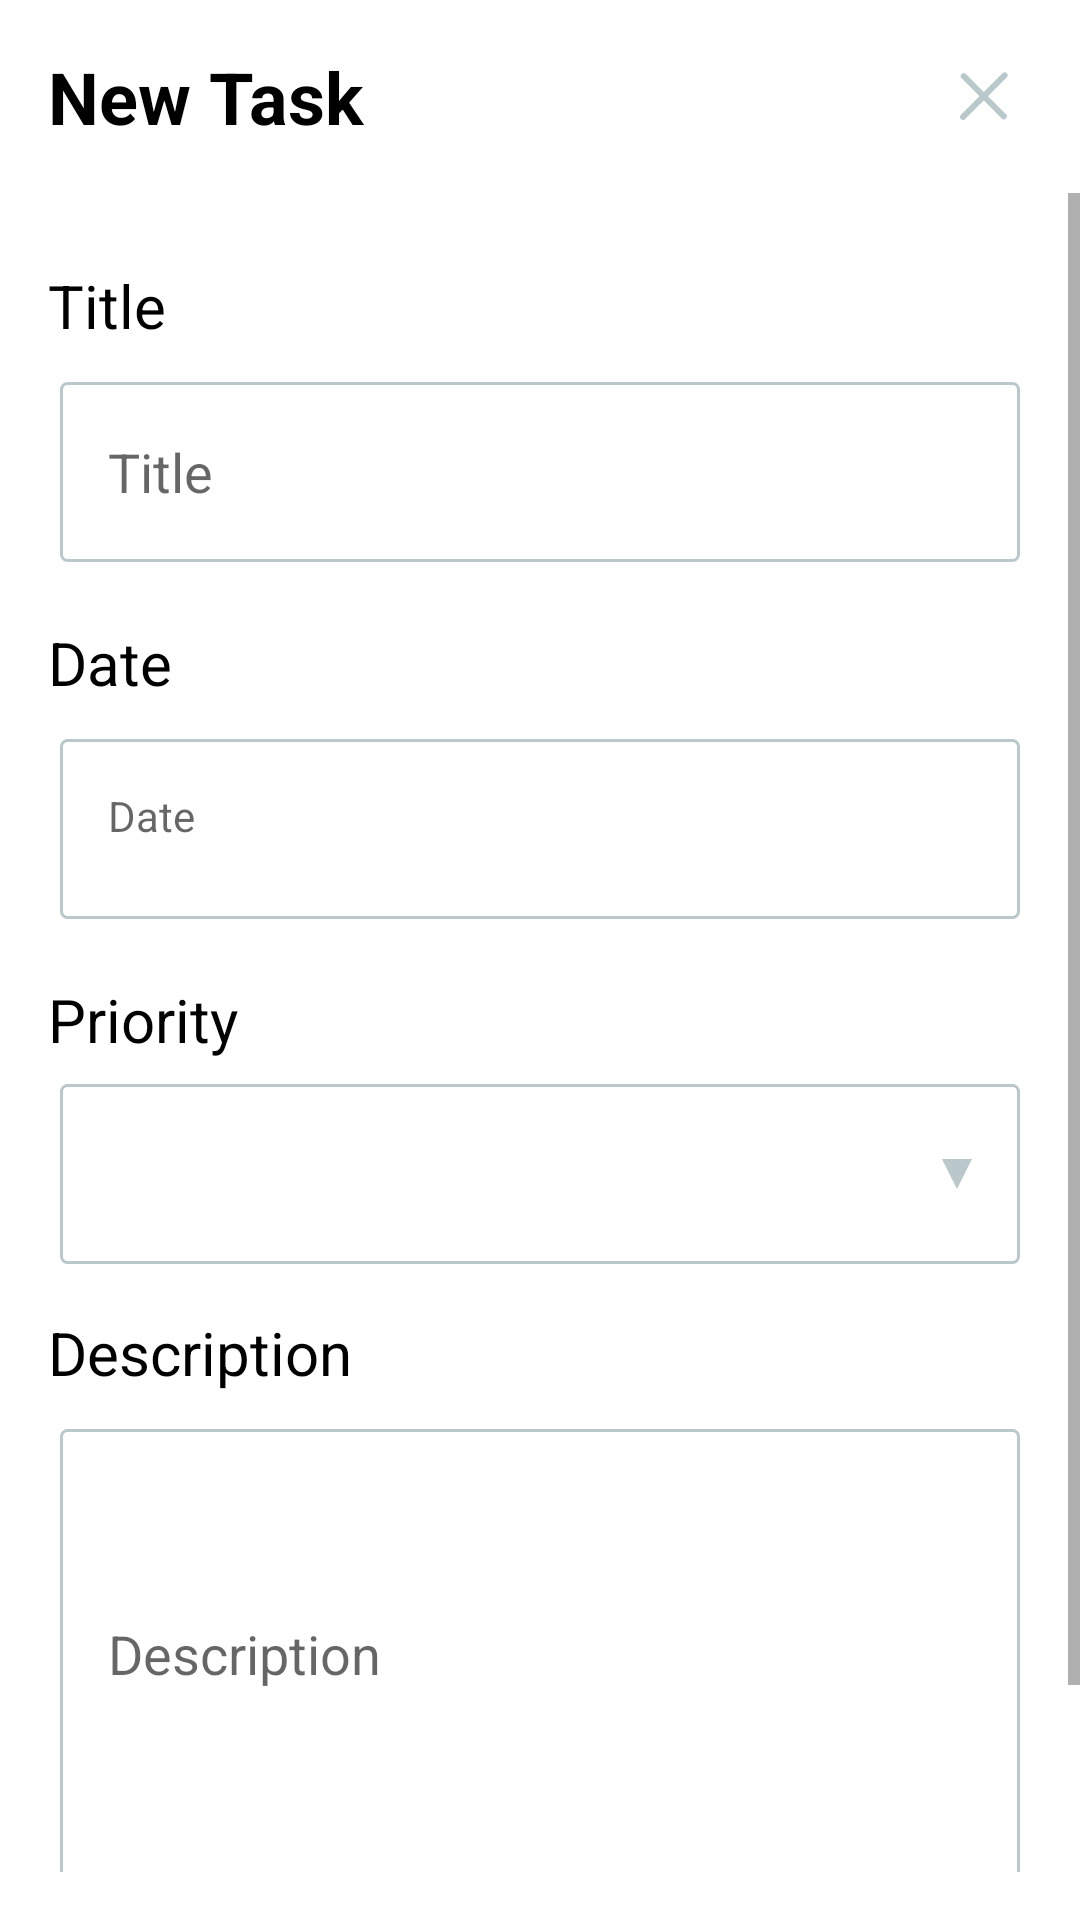

Here is an Android app screen rendered from its layout file. Give the layout XML and the strings, colors and styles it references.
<!-- AndroidManifest.xml: application theme AppTheme -->
<!-- res/layout/activity_add_task.xml -->
<?xml version="1.0" encoding="utf-8"?>
<layout xmlns:android="http://schemas.android.com/apk/res/android"
    xmlns:tools="http://schemas.android.com/tools"
    xmlns:app="http://schemas.android.com/apk/res-auto">

    <LinearLayout
        android:layout_width="match_parent"
        android:layout_height="match_parent"
        android:background="@color/white"
        android:orientation="vertical">

        <LinearLayout
            android:layout_width="match_parent"
            android:layout_height="wrap_content"
            android:layout_margin="16dp"
            android:orientation="horizontal">

            <TextView
                android:layout_width="0dp"
                android:layout_height="wrap_content"
                android:layout_weight="1"
                android:text="@string/new_task"
                android:textColor="@color/black"
                android:textSize="@dimen/font_big"
                android:textStyle="bold" />

            <ImageView
                android:id="@+id/close"
                android:layout_width="wrap_content"
                android:layout_height="wrap_content"
                android:paddingStart="16dp"
                android:paddingTop="8dp"
                android:paddingEnd="8dp"
                android:paddingBottom="8dp"
                android:src="@drawable/ic_close" />
        </LinearLayout>

        <ScrollView
            android:layout_width="match_parent"
            android:layout_height="match_parent"
            android:background="@color/white"
            android:fillViewport="true"
            android:paddingBottom="16dp"
            tools:context=".activity.AddTaskActivity">

            <LinearLayout
                android:layout_width="match_parent"
                android:layout_height="match_parent"
                android:layout_marginStart="16dp"
                android:layout_marginEnd="16dp"
                 android:orientation="vertical">


                <TextView
                    android:layout_width="wrap_content"
                    android:layout_height="wrap_content"
                    android:layout_marginTop="24dp"
                    android:layout_marginBottom="8dp"
                    android:text="@string/title"
                    android:textColor="@color/black"
                    android:textSize="@dimen/font_large2" />

                <EditText
                    android:id="@+id/title"
                    android:layout_width="match_parent"
                    android:layout_height="60dp"
                    android:layout_margin="4dp"
                    android:background="@drawable/edit_text_boarder"
                    android:hint="@string/title"
                    android:padding="16dp"
                    android:textColor="@color/black" />

                <TextView
                    android:layout_width="wrap_content"
                    android:layout_height="wrap_content"
                    android:layout_marginTop="16dp"
                    android:layout_marginBottom="8dp"
                    android:text="@string/date"
                    android:textColor="@color/black"
                    android:textSize="@dimen/font_large2" />

                <TextView
                    android:id="@+id/date"
                    android:layout_width="match_parent"
                    android:layout_height="60dp"
                    android:layout_margin="4dp"
                    android:background="@drawable/edit_text_boarder"
                    android:hint="@string/date"
                    android:padding="16dp"
                    android:textColor="@color/black" />

                <TextView
                    android:layout_width="wrap_content"
                    android:layout_height="wrap_content"
                    android:layout_marginTop="16dp"
                    android:layout_marginBottom="8dp"
                    android:text="@string/priority"
                    android:textColor="@color/black"
                    android:textSize="@dimen/font_large2" />

                <RelativeLayout
                    android:id="@+id/choose_priority"
                    android:layout_width="match_parent"
                    android:layout_height="60dp"
                    android:layout_marginStart="4dp"
                    android:layout_marginEnd="4dp"
                    android:background="@drawable/edit_text_boarder"
                    android:orientation="horizontal">

                    <Spinner
                        android:id="@+id/spinner_priority"
                        android:layout_width="match_parent"
                        android:layout_height="match_parent"
                        android:layout_gravity="center"
                        android:background="#00ffffff" />

                    <ImageView
                        android:layout_width="wrap_content"
                        android:layout_height="wrap_content"
                        android:layout_alignParentEnd="true"
                        android:layout_centerVertical="true"
                        android:layout_marginEnd="16dp"
                        android:src="@drawable/ic_arrow_down" />
                </RelativeLayout>

                <TextView
                    android:layout_width="wrap_content"
                    android:layout_height="wrap_content"
                    android:layout_marginTop="16dp"
                    android:layout_marginBottom="8dp"
                    android:text="@string/description"
                    android:textColor="@color/black"
                    android:textSize="@dimen/font_large2" />

                <EditText
                    android:id="@+id/description"
                    android:layout_width="match_parent"
                    android:layout_height="0dp"
                    android:layout_margin="4dp"
                    android:layout_weight="1"
                    android:background="@drawable/edit_text_boarder"
                    android:hint="@string/description"
                    android:minHeight="150dp"
                    android:padding="16dp"
                    android:textColor="@color/black" />


                <android.support.v7.widget.CardView
                    android:id="@+id/add_btn"
                    app:cardBackgroundColor="@color/light_blue"
                    app:cardCornerRadius="25dp"
                    android:layout_width="match_parent"
                    android:layout_height="50dp"
                    android:layout_marginStart="32dp"
                    android:layout_marginTop="16dp"
                    android:layout_marginEnd="32dp"
                    android:layout_marginBottom="16dp">

                    <RelativeLayout
                        android:layout_width="match_parent"
                        android:layout_height="match_parent">

                        <TextView
                            android:id="@+id/add_text"
                            android:layout_width="wrap_content"
                            android:layout_height="wrap_content"
                            android:layout_centerInParent="true"
                            android:drawablePadding="8dp"
                            android:text="@string/add"
                            android:textColor="@color/white"
                            android:textSize="@dimen/font_large2"
                            android:textStyle="bold" />

                    </RelativeLayout>
                </android.support.v7.widget.CardView>

            </LinearLayout>

        </ScrollView>
    </LinearLayout>
</layout>
<!-- resources referenced by this layout -->
<resources>
  <color name="black">#000000</color>
  <color name="light_blue">#58ABC8</color>
  <color name="white">#FFFFFF</color>
  <dimen name="font_big">24sp</dimen>
  <dimen name="font_large2">20sp</dimen>
  <!-- drawable edit_text_boarder (drawable) -->
  <?xml version="1.0" encoding="utf-8"?>
  <selector xmlns:android="http://schemas.android.com/apk/res/android">
      <item>
          <shape android:shape="rectangle">
              <stroke android:width="1dp"
                  android:color="@color/boarder_color"/>
              <corners android:radius="2dp"/>
          </shape>
      </item>
  </selector>
  <!-- drawable ic_arrow_down (drawable) -->
  <vector xmlns:android="http://schemas.android.com/apk/res/android"
      android:width="10dp"
      android:height="10dp"
      android:viewportWidth="10"
      android:viewportHeight="10">
    <path
        android:pathData="M5,10l-5,-10L10,0Z"
        android:fillColor="#bac7cb"/>
  </vector>
  <!-- drawable ic_close (drawable) -->
  <vector xmlns:android="http://schemas.android.com/apk/res/android"
      android:width="16dp"
      android:height="16dp"
      android:viewportWidth="16"
      android:viewportHeight="16">
    <path
        android:pathData="M14.8511,1.1627L1.0201,14.9938"
        android:strokeWidth="2"
        android:fillColor="#00000000"
        android:fillType="nonZero"
        android:strokeColor="#BAC7CB"
        android:strokeLineCap="round"/>
    <path
        android:pathData="M1.2586,1.4012L14.6127,14.7553"
        android:strokeWidth="2"
        android:fillColor="#00000000"
        android:fillType="nonZero"
        android:strokeColor="#BAC7CB"
        android:strokeLineCap="round"/>
  </vector>
  <string name="add">Add</string>
  <string name="date">Date</string>
  <string name="description">Description</string>
  <string name="new_task">New Task</string>
  <string name="priority">Priority</string>
  <string name="title">Title</string>
  <style name="AppTheme" parent="Theme.AppCompat.Light.NoActionBar">
          
          <item name="colorPrimary">@color/colorPrimary</item>
          <item name="colorPrimaryDark">@color/colorPrimaryDark</item>
          <item name="colorAccent">@color/colorAccent</item>
          <item name="android:statusBarColor" tools:ignore="NewApi">@color/colorPrimary</item>
          
          <item name="android:windowDisablePreview">true</item>
          <item name="android:windowLightStatusBar" tools:targetApi="m">true</item>
          
  
          
  
      </style>
  <color name="boarder_color">#BAC7CB</color>
  <color name="colorPrimary">#FFFFFF</color>
  <color name="colorPrimaryDark">#FFFFFF</color>
  <color name="colorAccent">#000000</color>
</resources>
